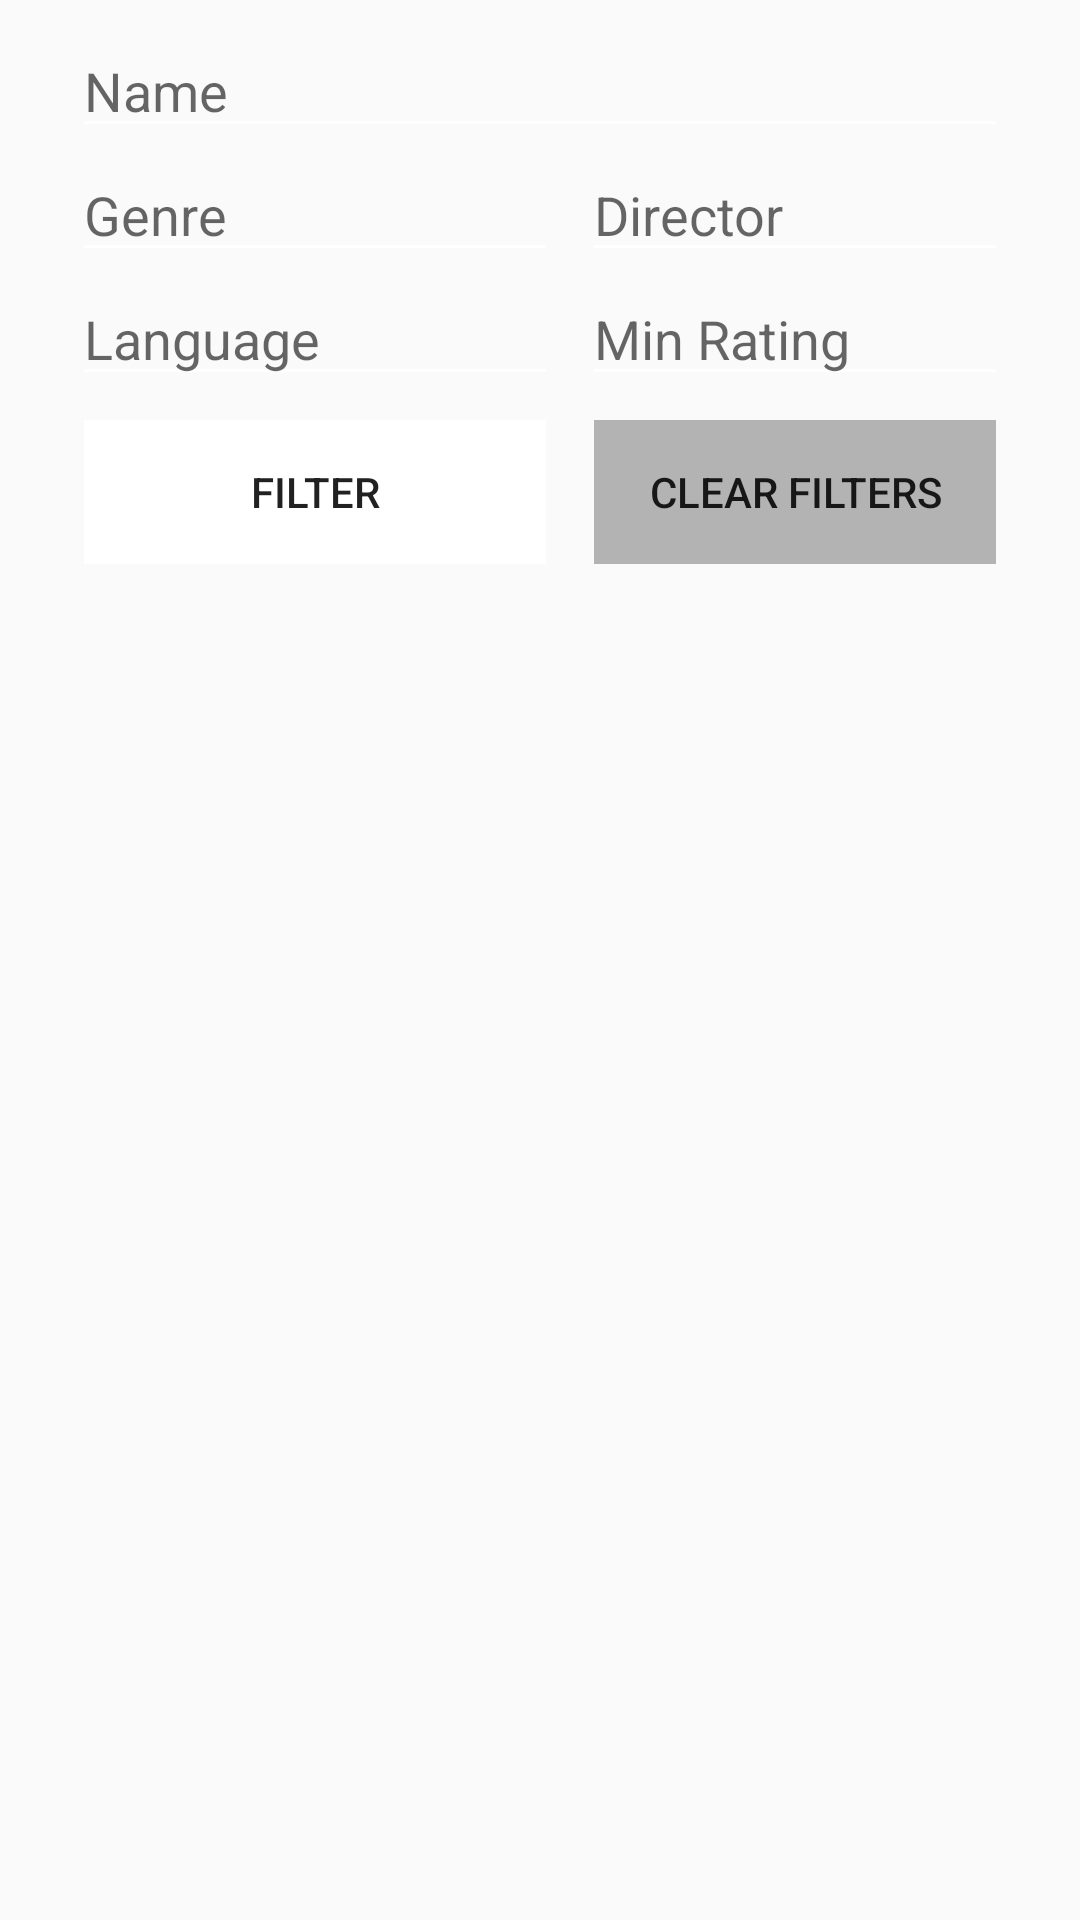

Here is an Android app screen rendered from its layout file. Give the layout XML and the strings, colors and styles it references.
<!-- AndroidManifest.xml: application theme AppTheme -->
<!-- res/layout/activity_content.xml -->
<?xml version="1.0" encoding="utf-8"?>
<LinearLayout xmlns:android="http://schemas.android.com/apk/res/android"
    xmlns:app="http://schemas.android.com/apk/res-auto"
    xmlns:tools="http://schemas.android.com/tools"
    android:layout_width="match_parent"
    android:layout_height="match_parent"
    android:orientation="vertical"
    android:background="@drawable/login_background2">

    <android.support.constraint.ConstraintLayout
        android:id="@+id/mainLayout"
        android:layout_width="match_parent"
        android:layout_height="wrap_content">

        <EditText
            android:id="@+id/contentNameEntry"
            android:layout_width="0dp"
            android:layout_height="wrap_content"
            android:layout_marginStart="24dp"
            android:layout_marginTop="8dp"
            android:layout_marginEnd="24dp"
            android:backgroundTint="@android:color/background_light"
            android:ems="10"
            android:hint="Name"
            android:importantForAutofill="no"
            android:inputType="text"
            android:privateImeOptions="nm"
            android:textColor="@android:color/background_light"
            app:layout_constraintEnd_toEndOf="parent"
            app:layout_constraintStart_toStartOf="parent"
            app:layout_constraintTop_toTopOf="parent" />

        <EditText
            android:id="@+id/languageCD"
            android:layout_width="162dp"
            android:layout_height="wrap_content"
            android:layout_marginStart="24dp"
            android:backgroundTint="@android:color/background_light"
            android:ems="10"
            android:hint="Language"
            android:importantForAutofill="no"
            android:inputType="text"
            android:privateImeOptions="nm"
            android:textColor="@android:color/background_light"
            app:layout_constraintStart_toStartOf="parent"
            app:layout_constraintTop_toBottomOf="@+id/genreEntryView" />

        <EditText
            android:id="@+id/genreEntryView"
            android:layout_width="162dp"
            android:layout_height="wrap_content"
            android:layout_marginStart="24dp"
            android:backgroundTint="@android:color/background_light"
            android:ems="10"
            android:hint="Genre"
            android:importantForAutofill="no"
            android:inputType="text"
            android:privateImeOptions="nm"
            android:textColor="@android:color/background_light"
            app:layout_constraintStart_toStartOf="parent"
            app:layout_constraintTop_toBottomOf="@+id/contentNameEntry" />

        <EditText
            android:id="@+id/directorEntryView"
            android:layout_width="0dp"
            android:layout_height="wrap_content"
            android:layout_marginStart="8dp"
            android:backgroundTint="@android:color/background_light"
            android:ems="10"
            android:hint="Director"
            android:importantForAutofill="no"
            android:inputType="text"
            android:privateImeOptions="nm"
            android:textColor="@android:color/background_light"
            app:layout_constraintEnd_toEndOf="@+id/contentNameEntry"
            app:layout_constraintStart_toEndOf="@+id/genreEntryView"
            app:layout_constraintTop_toTopOf="@+id/genreEntryView" />

        <EditText
            android:id="@+id/ratingEntryView"
            android:layout_width="0dp"
            android:layout_height="wrap_content"
            android:layout_marginStart="8dp"
            android:backgroundTint="@android:color/background_light"
            android:ems="10"
            android:hint="Min Rating"
            android:importantForAutofill="no"
            android:inputType="numberDecimal"
            android:privateImeOptions="nm"
            android:textColor="@android:color/background_light"
            app:layout_constraintEnd_toEndOf="@+id/directorEntryView"
            app:layout_constraintStart_toEndOf="@+id/languageCD"
            app:layout_constraintTop_toBottomOf="@+id/genreEntryView" />

        <Button
            android:id="@+id/clearFilterButton"
            style="@style/Widget.AppCompat.Button.Borderless"
            android:layout_width="0dp"
            android:layout_height="wrap_content"
            android:layout_marginStart="4dp"
            android:layout_marginEnd="4dp"
            android:background="@color/lightGrey"
            android:onClick="clearFilters"
            android:text="Clear Filters"
            app:layout_constraintEnd_toEndOf="@+id/ratingEntryView"
            app:layout_constraintStart_toStartOf="@+id/ratingEntryView"
            app:layout_constraintTop_toTopOf="@+id/filterButton" />

        <Button
            android:id="@+id/filterButton"
            style="@style/Widget.AppCompat.Button.Borderless"
            android:layout_width="0dp"
            android:layout_height="wrap_content"
            android:layout_marginStart="4dp"
            android:layout_marginTop="8dp"
            android:layout_marginEnd="4dp"
            android:background="@color/cardview_light_background"
            android:onClick="searchContent"
            android:text="Filter"
            app:layout_constraintEnd_toEndOf="@+id/languageCD"
            app:layout_constraintStart_toStartOf="@+id/languageCD"
            app:layout_constraintTop_toBottomOf="@+id/languageCD" />
    </android.support.constraint.ConstraintLayout>

    <android.support.v7.widget.RecyclerView
        android:id="@+id/contentRecyclerView"
        android:layout_width="match_parent"
        android:layout_height="match_parent"
        android:layout_marginTop="8dp"
        app:layout_constraintStart_toStartOf="parent"
        app:layout_constraintTop_toBottomOf="@+id/filterButton" />
</LinearLayout>
<!-- resources referenced by this layout -->
<resources>
  <color name="lightGrey">#b3b3b3</color>
  <style name="AppTheme" parent="Theme.AppCompat.Light.DarkActionBar">
          
          <item name="colorPrimary">@color/colorPrimary</item>
          <item name="colorPrimaryDark">@color/colorPrimaryDark</item>
          <item name="colorAccent">@color/colorAccent</item>
      </style>
  <color name="colorPrimary">#313131</color>
  <color name="colorPrimaryDark">#313131</color>
  <color name="colorAccent">#b32d59</color>
</resources>
